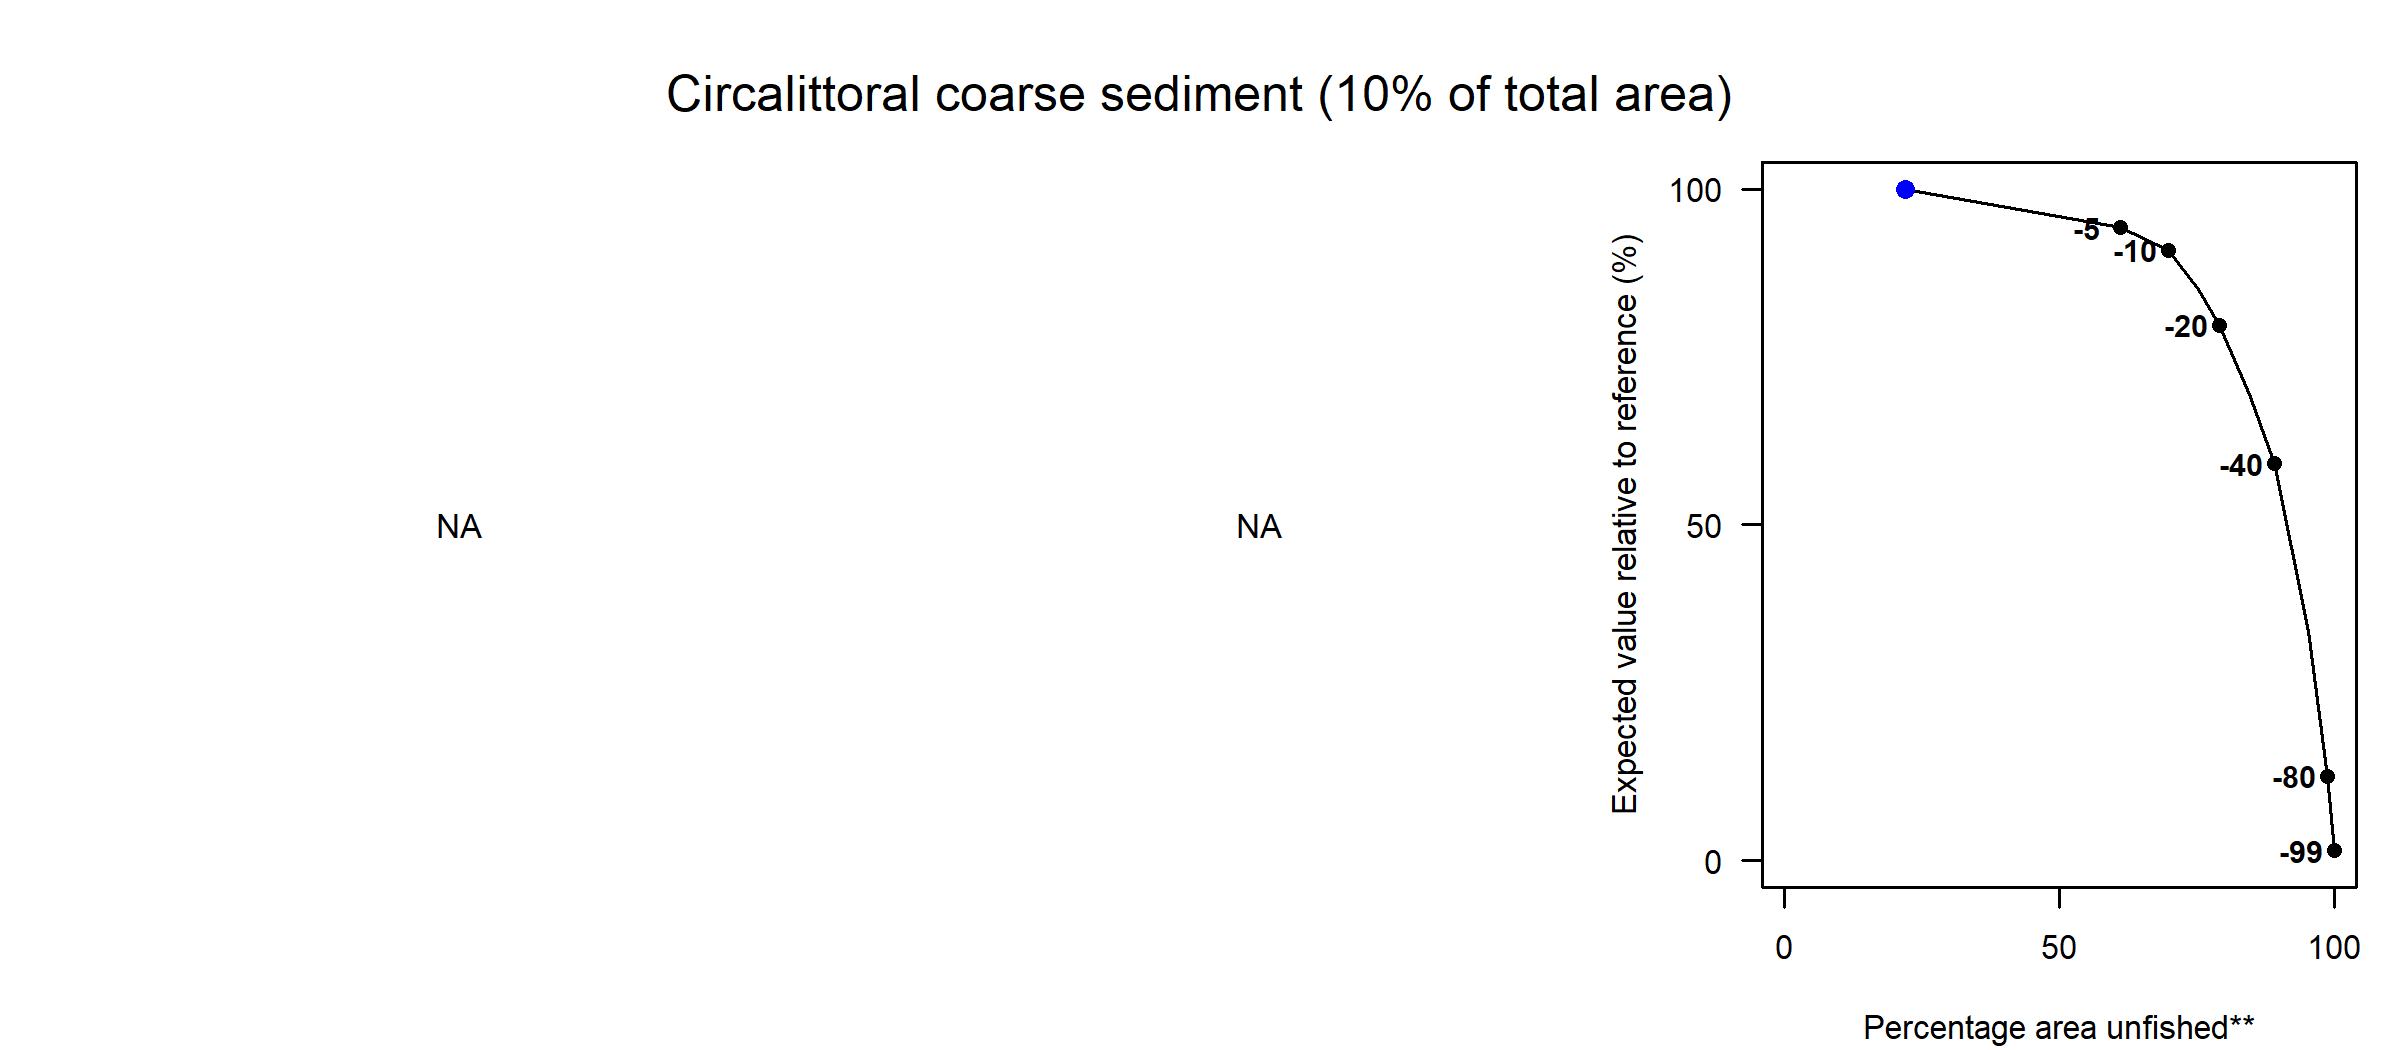

The table this chart was drawn from, first rows:
Effort reduction (%), PD impact, L1 impact, Unfished area (%), Decline in value (%), Decline in weight (%)
0, NA, NA, 22.04, 100, 100
5, NA, NA, 61.15, 94.25, 93.02
10, NA, NA, 69.75, 90.9, 89.63
15, NA, NA, 75.37, 85.08, 84.36
20, NA, NA, 79.07, 79.75, 79.32
30, NA, NA, 84.57, 69.45, 70.41
40, NA, NA, 89.19, 59.11, 62.06
60, NA, NA, 95.32, 34.16, 42.86
80, NA, NA, 98.68, 12.58, 21.37
99, NA, NA, 100, 1.51, 3.2
